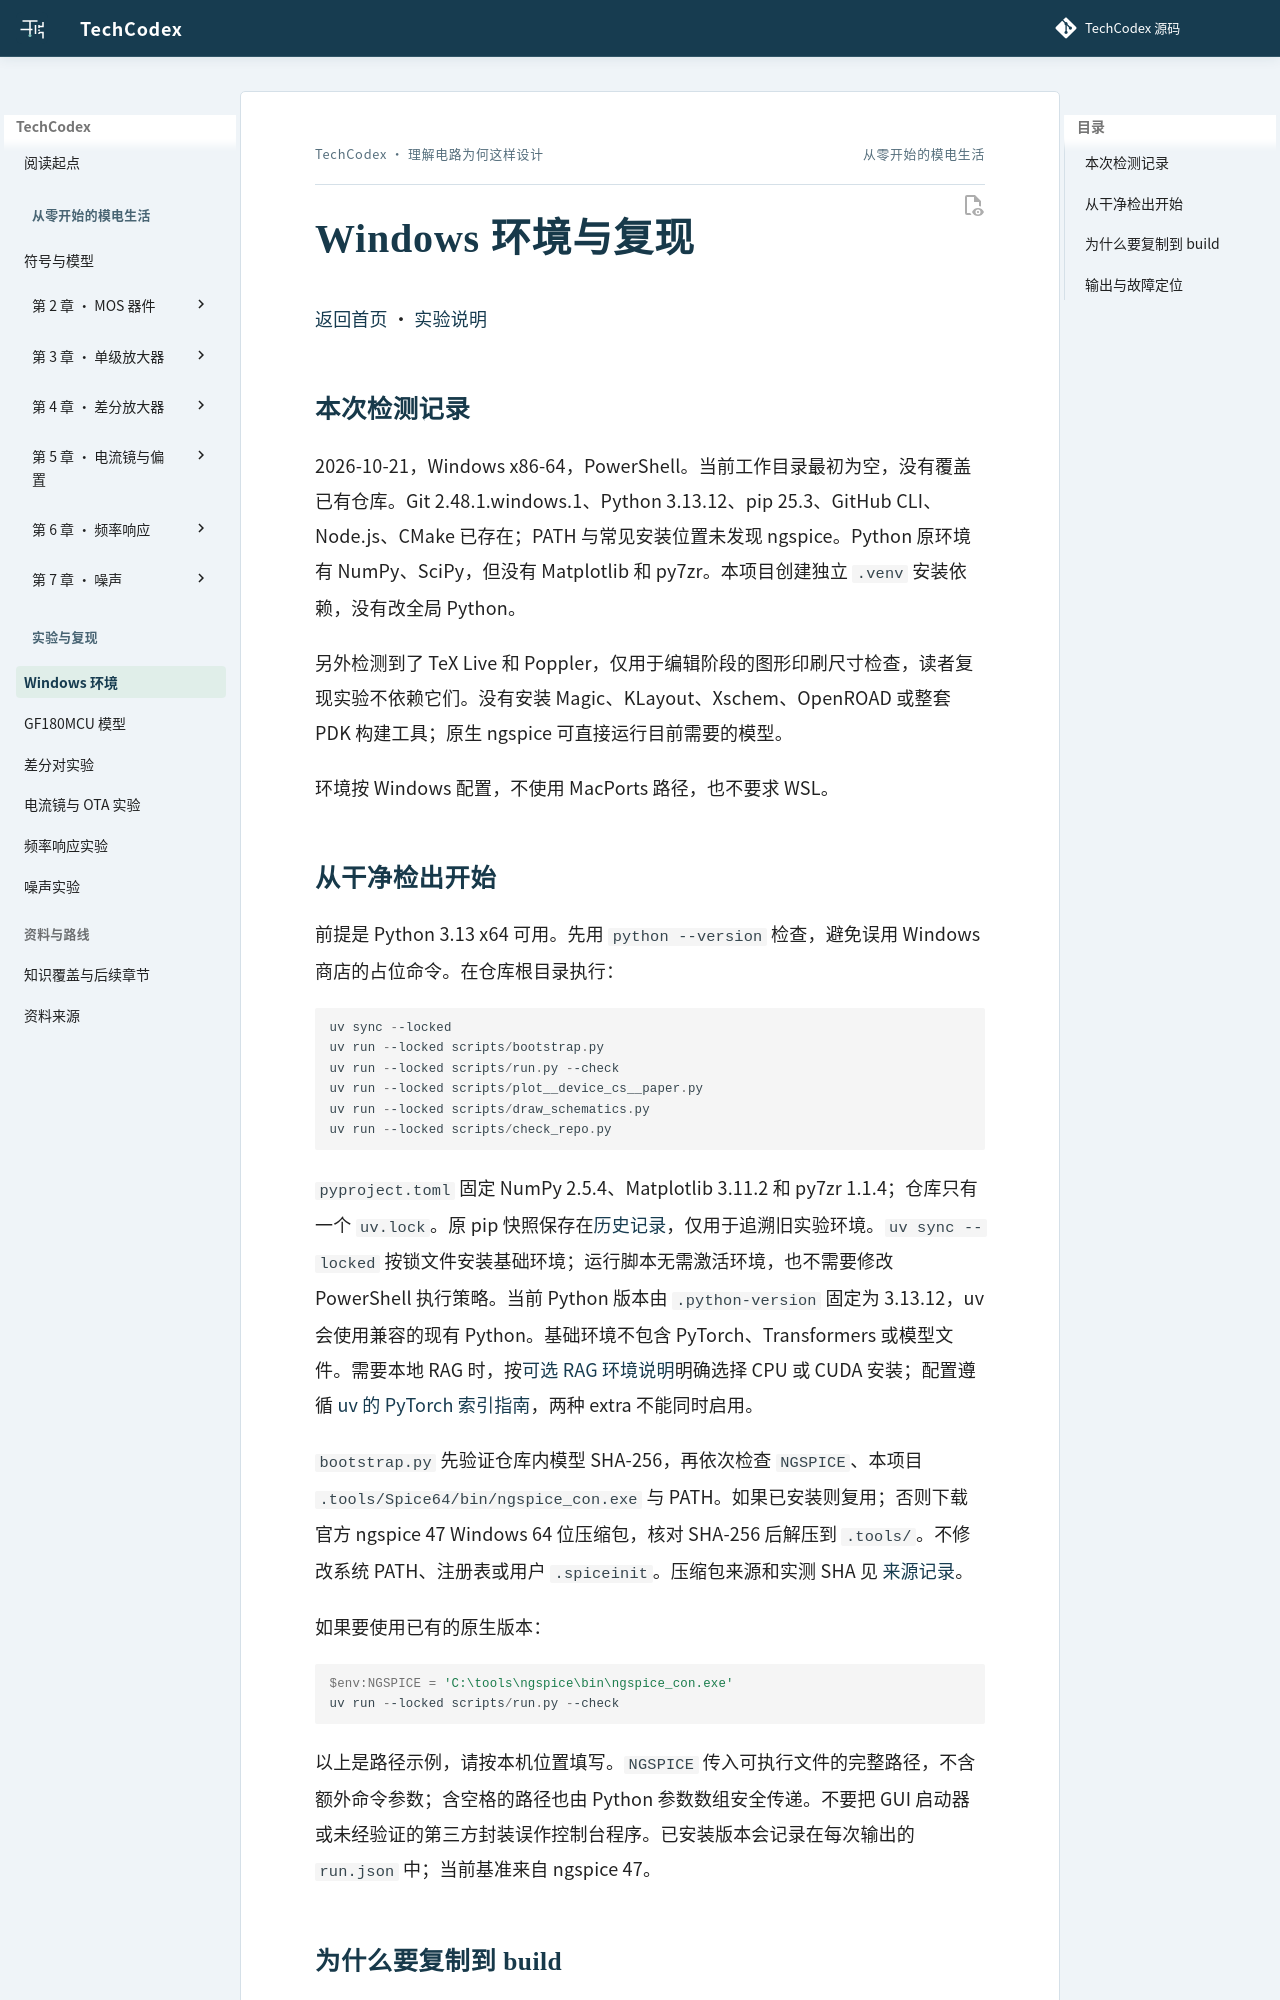

repository: Liuxd-1230/TechCodex · page: labs/windows/index.html · generator: mkdocs

# Windows 环境与复现

[返回首页](../README.md) · [实验说明](../模拟/实验/README.md)

## 本次检测记录

2026-10-21，Windows x86-64，PowerShell。当前工作目录最初为空，没有覆盖已有仓库。Git 2.48.1.windows.1、Python 3.13.12、pip 25.3、GitHub CLI、Node.js、CMake 已存在；PATH 与常见安装位置未发现 ngspice。Python 原环境有 NumPy、SciPy，但没有 Matplotlib 和 py7zr。本项目创建独立 `.venv` 安装依赖，没有改全局 Python。

另外检测到了 TeX Live 和 Poppler，仅用于编辑阶段的图形印刷尺寸检查，读者复现实验不依赖它们。没有安装 Magic、KLayout、Xschem、OpenROAD 或整套 PDK 构建工具；原生 ngspice 可直接运行目前需要的模型。

环境按 Windows 配置，不使用 MacPorts 路径，也不要求 WSL。
